Image classification data set "augmented_dataset" (NamanGandhi2005/Ultra-fruit-analyser on GitHub). Class labels (21): apple stage 1, apple stage 2, apple stage 3, banana stage 1, banana stage 2, banana stage 3, banana stage 4, banana stage 5, banana stage 6, banana stage 7, banana stage 8, banana stage 9, mango stage 1, mango stage 2, mango stage 3, mango stage 4, orange stage 1, orange stage 2, orange stage 3, orange stage 4, orange stage 5.

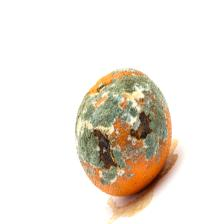
Label: orange stage 5

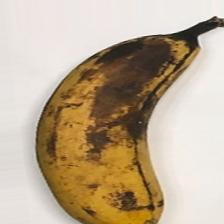
Label: banana stage 7

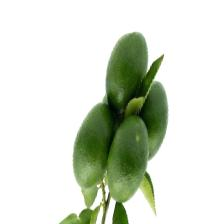
Label: orange stage 1

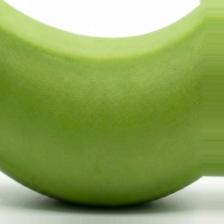
Label: banana stage 2

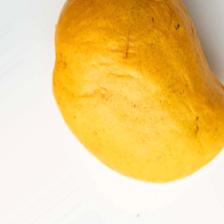
Label: mango stage 3

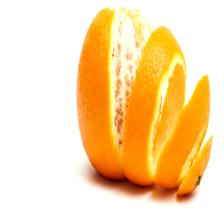
Label: orange stage 3
